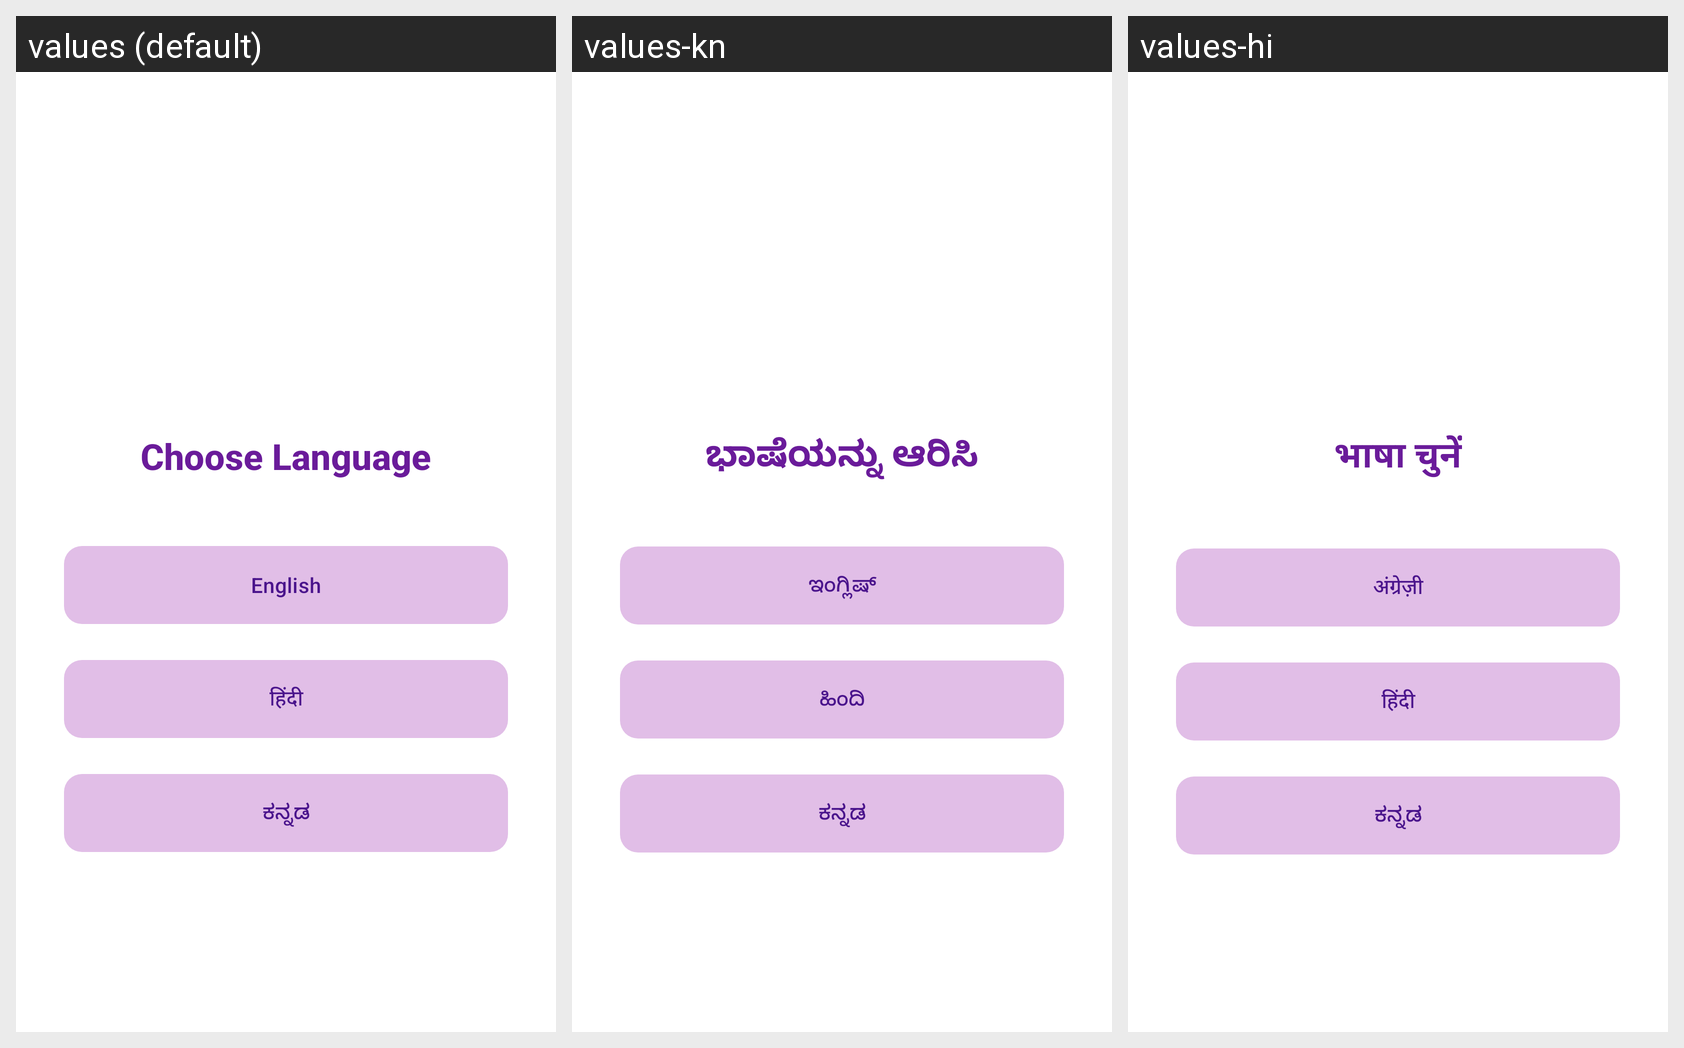

Locale-by-locale string values for the Android screen shown in this grid:
Android screen res/layout/activity_language.xml rendered under 3 locales, left to right: values (default), values-kn, values-hi. Device: Nexus 5 (rendered at 1080×1920; each locale shown at half size, 540×960, under a caption strip naming it); theme Theme.ChannapatnaApp.
Strings drawn on this screen, with the default value and each locale's value (text and hints the layout hard-codes, and strings that could not be matched under every locale, appear in the picture but are not listed):

choose_language
  values: Choose Language
  values-kn: ಭಾಷೆಯನ್ನು ಆರಿಸಿ
  values-hi: भाषा चुनें

english
  values: English
  values-kn: ಇಂಗ್ಲಿಷ್
  values-hi: अंग्रेज़ी

hindi
  values: हिंदी
  values-kn: ಹಿಂದಿ
  values-hi: हिंदी

kannada
  values: ಕನ್ನಡ
  values-kn: ಕನ್ನಡ
  values-hi: ಕನ್ನಡ
